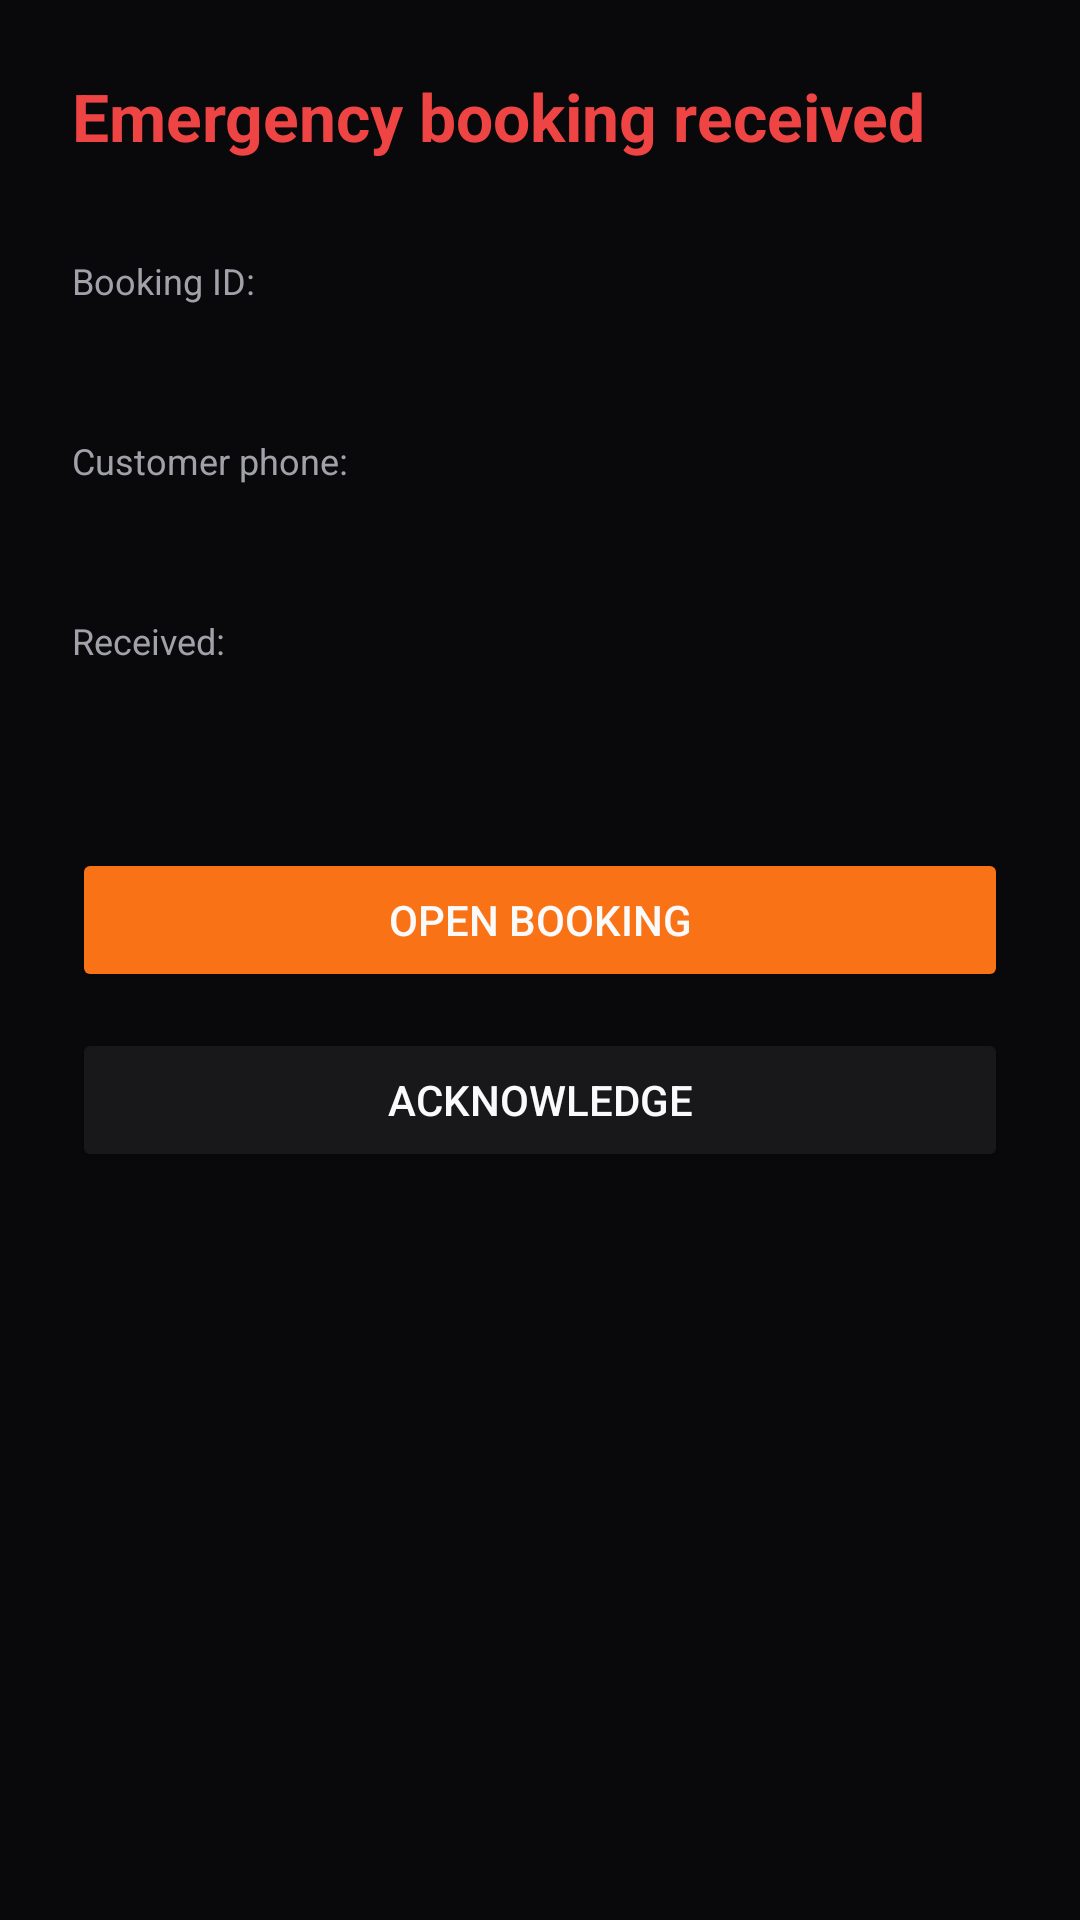

Reconstruct the res/layout file that produces this screen, plus the resources it refers to.
<!-- AndroidManifest.xml: application theme Theme.AdminAlert -->
<!-- res/layout/activity_alert.xml -->
<?xml version="1.0" encoding="utf-8"?>
<ScrollView xmlns:android="http://schemas.android.com/apk/res/android"
    android:layout_width="match_parent"
    android:layout_height="match_parent"
    android:background="@color/colorBackground"
    android:padding="24dp">

    <LinearLayout
        android:layout_width="match_parent"
        android:layout_height="wrap_content"
        android:orientation="vertical"
        android:gravity="center_horizontal">

        
        <TextView
            android:layout_width="match_parent"
            android:layout_height="wrap_content"
            android:text="@string/alert_heading"
            android:textColor="@color/colorDanger"
            android:textSize="22sp"
            android:textStyle="bold"
            android:layout_marginBottom="32dp" />

        
        <TextView
            android:layout_width="match_parent"
            android:layout_height="wrap_content"
            android:text="@string/alert_booking_id_label"
            android:textColor="#A1A1AA"
            android:textSize="12sp"
            android:layout_marginBottom="2dp" />

        <TextView
            android:id="@+id/tv_booking_id"
            android:layout_width="match_parent"
            android:layout_height="wrap_content"
            android:textColor="@color/colorOnSurface"
            android:textSize="16sp"
            android:fontFamily="monospace"
            android:layout_marginBottom="20dp" />

        
        <TextView
            android:layout_width="match_parent"
            android:layout_height="wrap_content"
            android:text="@string/alert_phone_label"
            android:textColor="#A1A1AA"
            android:textSize="12sp"
            android:layout_marginBottom="2dp" />

        <TextView
            android:id="@+id/tv_customer_phone"
            android:layout_width="match_parent"
            android:layout_height="wrap_content"
            android:textColor="@color/colorOnSurface"
            android:textSize="16sp"
            android:layout_marginBottom="20dp" />

        
        <TextView
            android:layout_width="match_parent"
            android:layout_height="wrap_content"
            android:text="@string/alert_created_at_label"
            android:textColor="#A1A1AA"
            android:textSize="12sp"
            android:layout_marginBottom="2dp" />

        <TextView
            android:id="@+id/tv_created_at"
            android:layout_width="match_parent"
            android:layout_height="wrap_content"
            android:textColor="@color/colorOnSurface"
            android:textSize="14sp"
            android:layout_marginBottom="40dp" />

        
        <Button
            android:id="@+id/btn_open_booking"
            android:layout_width="match_parent"
            android:layout_height="wrap_content"
            android:text="@string/btn_open_booking"
            android:backgroundTint="@color/colorPrimary"
            android:layout_marginBottom="12dp" />

        
        <Button
            android:id="@+id/btn_acknowledge"
            android:layout_width="match_parent"
            android:layout_height="wrap_content"
            android:text="@string/btn_acknowledge"
            android:backgroundTint="@color/colorSurface"
            android:layout_marginBottom="24dp" />

    </LinearLayout>

</ScrollView>
<!-- resources referenced by this layout -->
<resources>
  <color name="colorBackground">#09090B</color>
  <color name="colorDanger">#EF4444</color>
  <color name="colorOnSurface">#FAFAFA</color>
  <color name="colorPrimary">#F97316</color>
  <color name="colorSurface">#18181B</color>
  <string name="alert_booking_id_label">Booking ID:</string>
  <string name="alert_created_at_label">Received:</string>
  <string name="alert_heading">Emergency booking received</string>
  <string name="alert_phone_label">Customer phone:</string>
  <string name="btn_acknowledge">Acknowledge</string>
  <string name="btn_open_booking">Open booking</string>
  <style name="Theme.AdminAlert" parent="Theme.MaterialComponents.DayNight.DarkActionBar">
          <item name="colorPrimary">@color/colorPrimary</item>
          <item name="colorPrimaryDark">@color/colorPrimaryDark</item>
          <item name="colorAccent">@color/colorAccent</item>
          <item name="android:windowBackground">@color/colorBackground</item>
          <item name="android:textColorPrimary">@color/colorOnSurface</item>
      </style>
  <color name="colorPrimaryDark">#EA6A0A</color>
  <color name="colorAccent">#F97316</color>
</resources>
